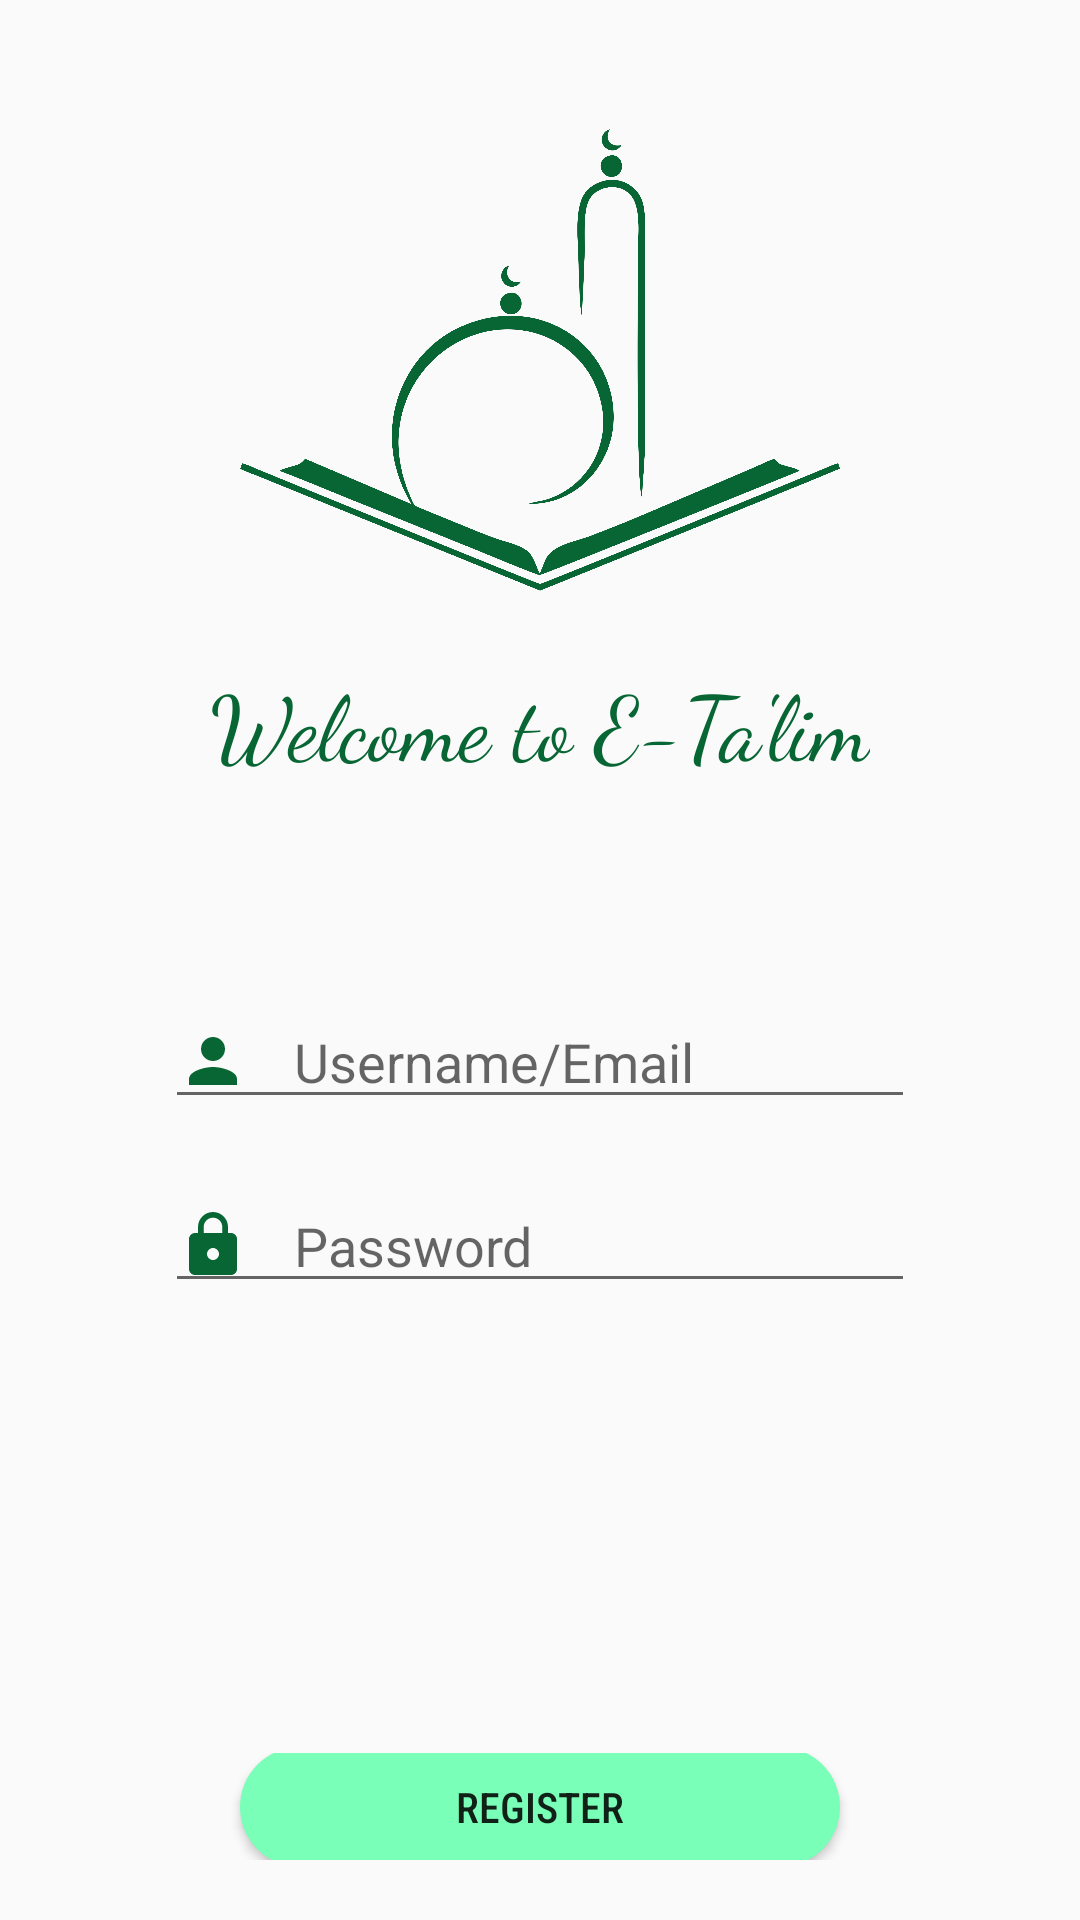

Produce the Android XML layout that renders to this screen, including the resource entries it uses.
<!-- AndroidManifest.xml: application theme AppTheme -->
<!-- res/layout/activity_register.xml -->
<?xml version="1.0" encoding="utf-8"?>
<LinearLayout
    xmlns:android="http://schemas.android.com/apk/res/android"
    xmlns:tools="http://schemas.android.com/tools"
    android:layout_width="match_parent"
    android:layout_height="match_parent"
    tools:context=".register">

    <LinearLayout
        android:layout_width="match_parent"
        android:layout_height="match_parent"
        android:layout_margin="20dp"
        android:layout_gravity="center"
        android:orientation="vertical"
        tools:ignore="UselessParent">

        <LinearLayout
            android:layout_width="match_parent"
            android:layout_height="wrap_content"
            android:layout_gravity="center"
            android:gravity="center"
            android:orientation="vertical"
            tools:ignore="UseCompoundDrawables">
            <ImageView
                android:layout_width="200dp"
                android:layout_height="200dp"
                android:src="@drawable/logo"
                android:layout_gravity="center"
                tools:ignore="ContentDescription" />

            <TextView
                android:layout_width="wrap_content"
                android:layout_height="wrap_content"
                android:layout_gravity="center"
                android:fontFamily="cursive"
                android:text="Welcome to E-Ta'lim"
                android:textColor="@color/LoginTextColor"
                android:textSize="30sp"
                android:layout_marginBottom="40dp"
                tools:ignore="HardcodedText" />
        </LinearLayout>

        <LinearLayout
            android:layout_width="match_parent"
            android:layout_height="wrap_content"
            android:layout_gravity="center"
            android:orientation="vertical"
            android:padding="10dp">

            <EditText
                android:id="@+id/email"
                android:layout_width="250dp"
                android:layout_height="wrap_content"
                android:layout_margin="20dp"
                android:inputType="textEmailAddress"
                android:hint="Username/Email"
                android:layout_gravity="center"
                android:drawableLeft="@drawable/ic_person_black_24dp"
                android:drawablePadding="15dp"
                tools:ignore="Autofill,HardcodedText,RtlHardcoded" />

            <EditText
                android:id="@+id/pass"
                android:layout_width="250dp"
                android:layout_height="wrap_content"
                android:inputType="textVisiblePassword"
                android:hint="Password"
                android:layout_gravity="center"
                android:drawableLeft="@drawable/ic_lock"
                android:drawablePadding="15dp"
                tools:ignore="Autofill,HardcodedText,RtlHardcoded" />
        </LinearLayout>

        <LinearLayout
            android:layout_width="match_parent"
            android:layout_height="wrap_content"
            android:layout_marginTop="140dp"
            android:gravity="center">

            <Button
                android:id="@+id/reg"
                android:layout_width="200dp"
                android:layout_height="40dp"
                android:layout_gravity="center"
                android:layout_margin="0dp"
                android:background="@drawable/custom_button"
                android:fontFamily="sans-serif-condensed-medium"
                android:text="Register"
                tools:ignore="HardcodedText,OnClick" />
        </LinearLayout>
        <LinearLayout
            android:layout_width="match_parent"
            android:layout_height="wrap_content"
            android:layout_margin="10sp"
            android:layout_gravity="right"
            android:gravity="center"
            android:orientation="horizontal"
            tools:ignore="RtlHardcoded,RtlSymmetry">

            <TextView
                android:layout_width="wrap_content"
                android:layout_height="wrap_content"
                android:text="Sudah punya akun ?..."
                android:layout_gravity="right"
                android:layout_marginTop="10sp"
                android:textSize="10sp"
                tools:ignore="HardcodedText,SmallSp" />

            <TextView
                android:layout_width="wrap_content"
                android:layout_height="wrap_content"
                android:layout_gravity="right"
                android:layout_marginTop="10sp"
                android:onClick="Login"
                android:text="Login"
                android:textColor="@android:color/holo_blue_dark"
                android:textSize="10sp"
                tools:ignore="HardcodedText,RtlHardcoded,SmallSp" />
        </LinearLayout>
    </LinearLayout>
</LinearLayout>
<!-- resources referenced by this layout -->
<resources>
  <color name="LoginTextColor">#076633</color>
  <!-- drawable custom_button (drawable) -->
  <?xml version="1.0" encoding="utf-8"?>
  <ripple
      android:color="@color/Buttonclick"
      xmlns:android="http://schemas.android.com/apk/res/android">
  
      <item>
          <shape>
          <solid
              android:color="@color/HomeButton" />
          <corners
              android:radius="20dp"/>
          </shape>
      </item>
  
  
  </ripple>
  <!-- drawable ic_lock (drawable) -->
  <vector android:height="24dp" android:tint="#076633"
      android:viewportHeight="24.0" android:viewportWidth="24.0"
      android:width="24dp" xmlns:android="http://schemas.android.com/apk/res/android">
      <path android:fillColor="#FF000000" android:pathData="M18,8h-1L17,6c0,-2.76 -2.24,-5 -5,-5S7,3.24 7,6v2L6,8c-1.1,0 -2,0.9 -2,2v10c0,1.1 0.9,2 2,2h12c1.1,0 2,-0.9 2,-2L20,10c0,-1.1 -0.9,-2 -2,-2zM12,17c-1.1,0 -2,-0.9 -2,-2s0.9,-2 2,-2 2,0.9 2,2 -0.9,2 -2,2zM15.1,8L8.9,8L8.9,6c0,-1.71 1.39,-3.1 3.1,-3.1 1.71,0 3.1,1.39 3.1,3.1v2z"/>
  </vector>
  <!-- drawable ic_person_black_24dp (drawable) -->
  <vector android:height="24dp" android:tint="#076633"
      android:viewportHeight="24.0" android:viewportWidth="24.0"
      android:width="24dp" xmlns:android="http://schemas.android.com/apk/res/android">
      <path android:fillColor="#FF000000" android:pathData="M12,12c2.21,0 4,-1.79 4,-4s-1.79,-4 -4,-4 -4,1.79 -4,4 1.79,4 4,4zM12,14c-2.67,0 -8,1.34 -8,4v2h16v-2c0,-2.66 -5.33,-4 -8,-4z"/>
  </vector>
  <!-- drawable logo: png bitmap (drawable-hdpi, 188514 bytes) -->
  <style name="AppTheme" parent="Theme.AppCompat.Light.NoActionBar">
          
          <item name="colorPrimary">@color/colorPrimary</item>
          <item name="colorPrimaryDark">@color/colorPrimaryDark</item>
          <item name="colorAccent">@color/colorAccent</item>
      </style>
  <color name="Buttonclick">#63D698</color>
  <color name="HomeButton">#79FFB7</color>
  <color name="colorPrimary">#008577</color>
  <color name="colorPrimaryDark">#97A7B3</color>
  <color name="colorAccent">#D81B60</color>
</resources>
